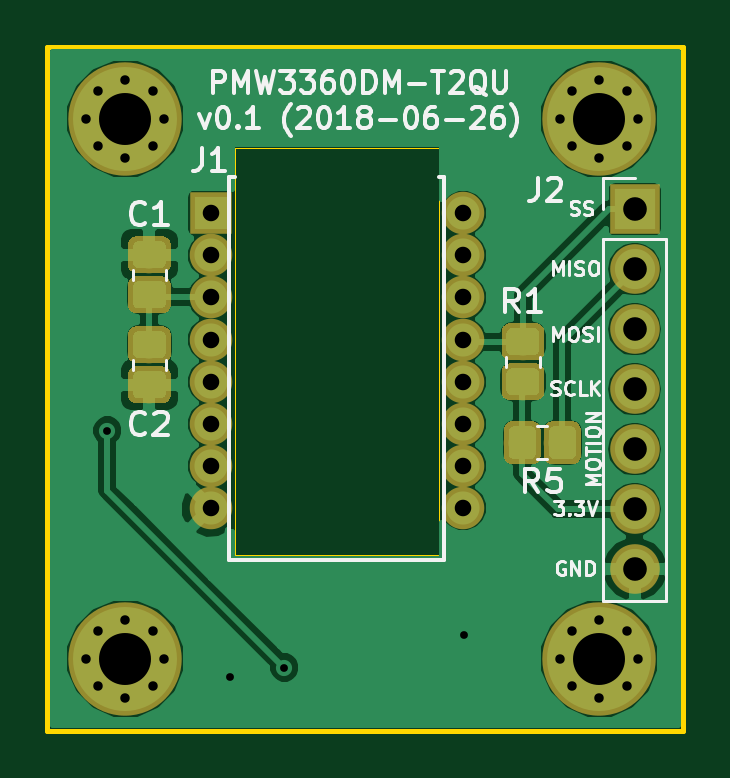
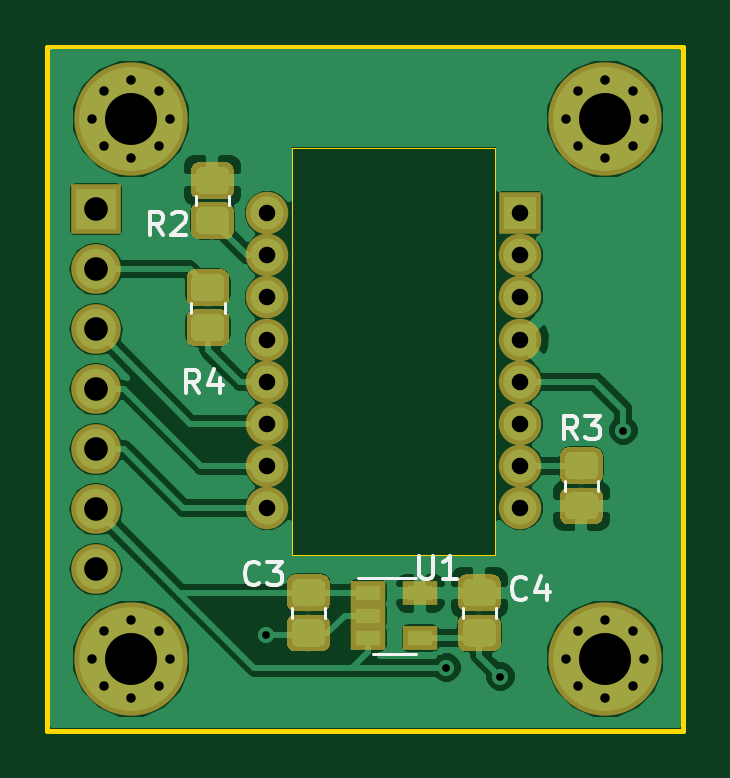
Circuit board: 11 layer files. Board 26.9 x 29.0 mm.
- bottom_copper: board-B.Cu.gbr (64904 bytes)
- bottom_mask: board-B.Mask.gbr (20670 bytes)
- paste: board-B.Paste.gbr (18847 bytes)
- bottom_silk: board-B.SilkS.gbr (4795 bytes)
- outline: board-Edge.Cuts.gbr (999 bytes)
- top_copper: board-F.Cu.gbr (51865 bytes)
- top_mask: board-F.Mask.gbr (16864 bytes)
- paste: board-F.Paste.gbr (15041 bytes)
- top_silk: board-F.SilkS.gbr (21609 bytes)
- drill: board-NPTH.drl (151 bytes)
- drill: board-PTH.drl (1252 bytes)

=== bottom_copper: board-B.Cu.gbr (64904 bytes, source omitted) ===
=== bottom_mask: board-B.Mask.gbr (20670 bytes, source omitted) ===
=== paste: board-B.Paste.gbr (18847 bytes, source omitted) ===
=== bottom_silk: board-B.SilkS.gbr ===
G04 #@! TF.GenerationSoftware,KiCad,Pcbnew,(5.0.0-rc3-dev)*
G04 #@! TF.CreationDate,2018-07-03T21:02:48+03:00*
G04 #@! TF.ProjectId,board,626F6172642E6B696361645F70636200,v0.1*
G04 #@! TF.SameCoordinates,Original*
G04 #@! TF.FileFunction,Legend,Bot*
G04 #@! TF.FilePolarity,Positive*
%FSLAX46Y46*%
G04 Gerber Fmt 4.6, Leading zero omitted, Abs format (unit mm)*
G04 Created by KiCad (PCBNEW (5.0.0-rc3-dev)) date Tue Jul  3 21:02:48 2018*
%MOMM*%
%LPD*%
G01*
G04 APERTURE LIST*
%ADD10C,0.120000*%
%ADD11C,0.150000*%
G04 APERTURE END LIST*
D10*
G04 #@! TO.C,C4*
X125424000Y-70245017D02*
X125424000Y-70660983D01*
X124004000Y-70245017D02*
X124004000Y-70660983D01*
G04 #@! TO.C,C3*
X131243000Y-70245017D02*
X131243000Y-70660983D01*
X132663000Y-70245017D02*
X132663000Y-70660983D01*
G04 #@! TO.C,U1*
X129216356Y-72183000D02*
X127416356Y-72183000D01*
X127416356Y-68963000D02*
X129866356Y-68963000D01*
G04 #@! TO.C,R4*
X135497500Y-57738983D02*
X135497500Y-57323017D01*
X136917500Y-57738983D02*
X136917500Y-57323017D01*
G04 #@! TO.C,R3*
X121106000Y-65281183D02*
X121106000Y-64865217D01*
X119686000Y-65281183D02*
X119686000Y-64865217D01*
G04 #@! TO.C,R2*
X135307000Y-53205983D02*
X135307000Y-52790017D01*
X136727000Y-53205983D02*
X136727000Y-52790017D01*
G04 #@! TO.C,C4*
D11*
X122721666Y-69826142D02*
X122769285Y-69873761D01*
X122912142Y-69921380D01*
X123007380Y-69921380D01*
X123150238Y-69873761D01*
X123245476Y-69778523D01*
X123293095Y-69683285D01*
X123340714Y-69492809D01*
X123340714Y-69349952D01*
X123293095Y-69159476D01*
X123245476Y-69064238D01*
X123150238Y-68969000D01*
X123007380Y-68921380D01*
X122912142Y-68921380D01*
X122769285Y-68969000D01*
X122721666Y-69016619D01*
X121864523Y-69254714D02*
X121864523Y-69921380D01*
X122102619Y-68873761D02*
X122340714Y-69588047D01*
X121721666Y-69588047D01*
G04 #@! TO.C,C3*
X134024666Y-69191142D02*
X134072285Y-69238761D01*
X134215142Y-69286380D01*
X134310380Y-69286380D01*
X134453238Y-69238761D01*
X134548476Y-69143523D01*
X134596095Y-69048285D01*
X134643714Y-68857809D01*
X134643714Y-68714952D01*
X134596095Y-68524476D01*
X134548476Y-68429238D01*
X134453238Y-68334000D01*
X134310380Y-68286380D01*
X134215142Y-68286380D01*
X134072285Y-68334000D01*
X134024666Y-68381619D01*
X133691333Y-68286380D02*
X133072285Y-68286380D01*
X133405619Y-68667333D01*
X133262761Y-68667333D01*
X133167523Y-68714952D01*
X133119904Y-68762571D01*
X133072285Y-68857809D01*
X133072285Y-69095904D01*
X133119904Y-69191142D01*
X133167523Y-69238761D01*
X133262761Y-69286380D01*
X133548476Y-69286380D01*
X133643714Y-69238761D01*
X133691333Y-69191142D01*
G04 #@! TO.C,U1*
X127253904Y-68032380D02*
X127253904Y-68841904D01*
X127206285Y-68937142D01*
X127158666Y-68984761D01*
X127063428Y-69032380D01*
X126872952Y-69032380D01*
X126777714Y-68984761D01*
X126730095Y-68937142D01*
X126682476Y-68841904D01*
X126682476Y-68032380D01*
X125682476Y-69032380D02*
X126253904Y-69032380D01*
X125968190Y-69032380D02*
X125968190Y-68032380D01*
X126063428Y-68175238D01*
X126158666Y-68270476D01*
X126253904Y-68318095D01*
G04 #@! TO.C,R4*
X136564666Y-61158380D02*
X136898000Y-60682190D01*
X137136095Y-61158380D02*
X137136095Y-60158380D01*
X136755142Y-60158380D01*
X136659904Y-60206000D01*
X136612285Y-60253619D01*
X136564666Y-60348857D01*
X136564666Y-60491714D01*
X136612285Y-60586952D01*
X136659904Y-60634571D01*
X136755142Y-60682190D01*
X137136095Y-60682190D01*
X135707523Y-60491714D02*
X135707523Y-61158380D01*
X135945619Y-60110761D02*
X136183714Y-60825047D01*
X135564666Y-60825047D01*
G04 #@! TO.C,R3*
X120562666Y-63100780D02*
X120896000Y-62624590D01*
X121134095Y-63100780D02*
X121134095Y-62100780D01*
X120753142Y-62100780D01*
X120657904Y-62148400D01*
X120610285Y-62196019D01*
X120562666Y-62291257D01*
X120562666Y-62434114D01*
X120610285Y-62529352D01*
X120657904Y-62576971D01*
X120753142Y-62624590D01*
X121134095Y-62624590D01*
X120229333Y-62100780D02*
X119610285Y-62100780D01*
X119943619Y-62481733D01*
X119800761Y-62481733D01*
X119705523Y-62529352D01*
X119657904Y-62576971D01*
X119610285Y-62672209D01*
X119610285Y-62910304D01*
X119657904Y-63005542D01*
X119705523Y-63053161D01*
X119800761Y-63100780D01*
X120086476Y-63100780D01*
X120181714Y-63053161D01*
X120229333Y-63005542D01*
G04 #@! TO.C,R2*
X138088666Y-54466380D02*
X138422000Y-53990190D01*
X138660095Y-54466380D02*
X138660095Y-53466380D01*
X138279142Y-53466380D01*
X138183904Y-53514000D01*
X138136285Y-53561619D01*
X138088666Y-53656857D01*
X138088666Y-53799714D01*
X138136285Y-53894952D01*
X138183904Y-53942571D01*
X138279142Y-53990190D01*
X138660095Y-53990190D01*
X137707714Y-53561619D02*
X137660095Y-53514000D01*
X137564857Y-53466380D01*
X137326761Y-53466380D01*
X137231523Y-53514000D01*
X137183904Y-53561619D01*
X137136285Y-53656857D01*
X137136285Y-53752095D01*
X137183904Y-53894952D01*
X137755333Y-54466380D01*
X137136285Y-54466380D01*
G04 #@! TD*
M02*

=== outline: board-Edge.Cuts.gbr ===
G04 #@! TF.GenerationSoftware,KiCad,Pcbnew,(5.0.0-rc3-dev)*
G04 #@! TF.CreationDate,2018-07-03T21:02:48+03:00*
G04 #@! TF.ProjectId,board,626F6172642E6B696361645F70636200,v0.1*
G04 #@! TF.SameCoordinates,Original*
G04 #@! TF.FileFunction,Profile,NP*
%FSLAX46Y46*%
G04 Gerber Fmt 4.6, Leading zero omitted, Abs format (unit mm)*
G04 Created by KiCad (PCBNEW (5.0.0-rc3-dev)) date Tue Jul  3 21:02:48 2018*
%MOMM*%
%LPD*%
G01*
G04 APERTURE LIST*
%ADD10C,0.200000*%
G04 #@! TA.AperFunction,NonConductor*
%ADD11C,0.050000*%
G04 #@! TD*
G04 APERTURE END LIST*
D10*
X143002000Y-46482000D02*
X143002000Y-75438000D01*
X116078000Y-46482000D02*
X143002000Y-46482000D01*
X116078000Y-75438000D02*
X116078000Y-46482000D01*
X143002000Y-75438000D02*
X116078000Y-75438000D01*
D11*
G04 #@! TO.C,J1*
X132636800Y-50763200D02*
X132636800Y-68023200D01*
X124036800Y-50763200D02*
X124036800Y-68023200D01*
X132636800Y-68023200D02*
X124036800Y-68023200D01*
X132636800Y-50763200D02*
X124036800Y-50763200D01*
G04 #@! TD*
M02*

=== top_copper: board-F.Cu.gbr (51865 bytes, source omitted) ===
=== top_mask: board-F.Mask.gbr (16864 bytes, source omitted) ===
=== paste: board-F.Paste.gbr (15041 bytes, source omitted) ===
=== top_silk: board-F.SilkS.gbr (21609 bytes, source omitted) ===
=== drill: board-NPTH.drl ===
M48
;DRILL file {KiCad (5.0.0-rc3-dev)} date Tue Jul  3 21:02:46 2018
;FORMAT={-:-/ absolute / metric / decimal}
FMAT,2
METRIC,TZ
%
G90
G05
M71
T0
M30

=== drill: board-PTH.drl ===
M48
;DRILL file {KiCad (5.0.0-rc3-dev)} date Tue Jul  3 21:02:46 2018
;FORMAT={-:-/ absolute / metric / decimal}
FMAT,2
METRIC,TZ
T1C0.330
T2C0.400
T3C0.700
T4C1.000
T5C2.200
%
G90
G05
M71
T1
X118.618Y-62.738
X123.825Y-73.152
X126.111Y-72.771
X133.731Y-71.374
T2
X117.73Y-72.39
X118.213Y-71.223
X118.213Y-73.557
X119.38Y-70.74
X119.38Y-74.04
X120.547Y-71.223
X120.547Y-73.557
X121.03Y-72.39
X137.796Y-49.53
X138.279Y-48.363
X138.279Y-50.697
X139.446Y-47.88
X139.446Y-51.18
X140.613Y-48.363
X140.613Y-50.697
X141.096Y-49.53
X117.73Y-49.53
X118.213Y-48.363
X118.213Y-50.697
X119.38Y-47.88
X119.38Y-51.18
X120.547Y-48.363
X120.547Y-50.697
X121.03Y-49.53
X137.796Y-72.39
X138.279Y-71.223
X138.279Y-73.557
X139.446Y-70.74
X139.446Y-74.04
X140.613Y-71.223
X140.613Y-73.557
X141.096Y-72.39
T3
X122.987Y-53.543
X122.987Y-55.323
X122.987Y-57.103
X122.987Y-58.883
X122.987Y-60.663
X122.987Y-62.443
X122.987Y-64.223
X122.987Y-66.003
X133.687Y-53.543
X133.687Y-55.323
X133.687Y-57.103
X133.687Y-58.883
X133.687Y-60.663
X133.687Y-62.443
X133.687Y-64.223
X133.687Y-66.003
T4
X140.945Y-53.365
X140.945Y-55.905
X140.945Y-58.445
X140.945Y-60.985
X140.945Y-63.525
X140.945Y-66.065
X140.945Y-68.605
T5
X119.38Y-72.39
X139.446Y-49.53
X119.38Y-49.53
X139.446Y-72.39
T0
M30

